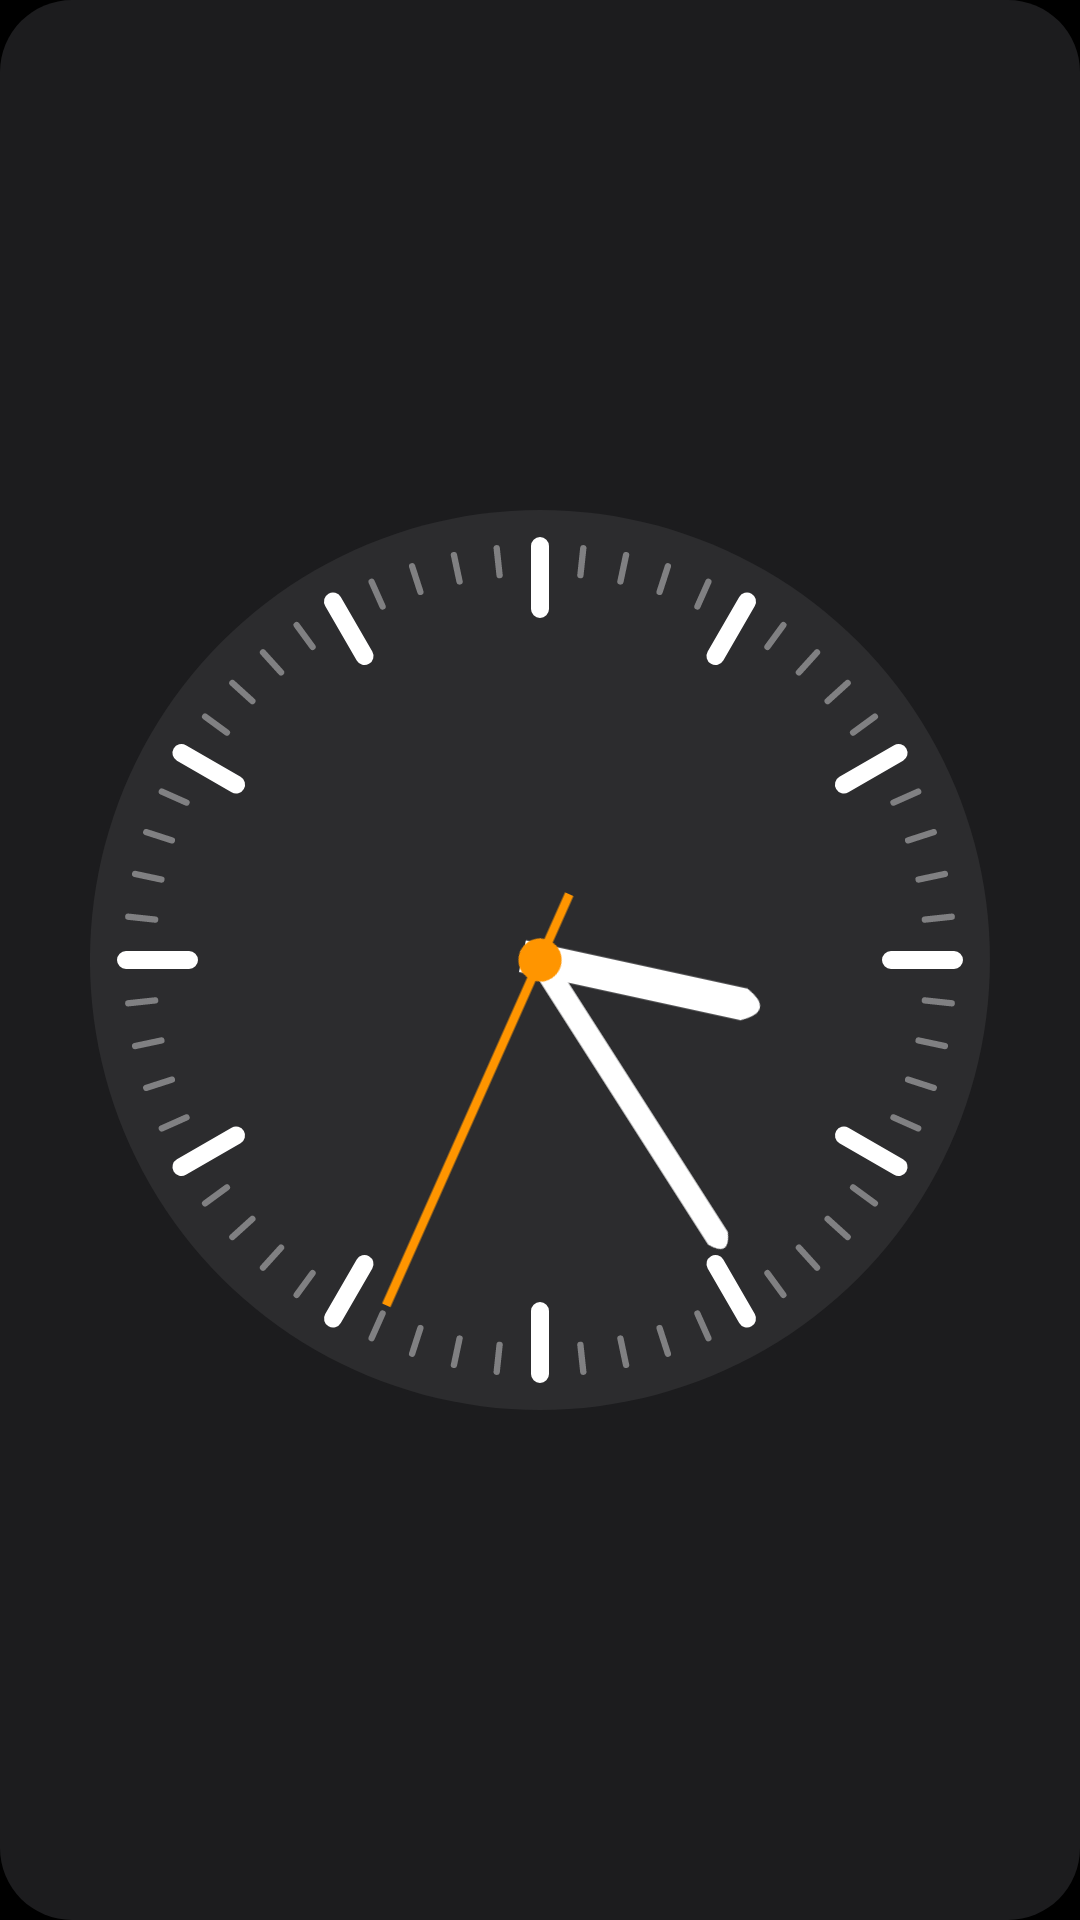

Reconstruct the res/layout file that produces this screen, plus the resources it refers to.
<!-- AndroidManifest.xml: application theme Theme.HaloWidgets -->
<!-- res/layout/w_analog.xml -->
<?xml version="1.0" encoding="utf-8"?>
<FrameLayout xmlns:android="http://schemas.android.com/apk/res/android"
    android:id="@+id/root" android:layout_width="match_parent" android:layout_height="match_parent"
    android:padding="12dp" android:background="@drawable/bg_dark">
    <AnalogClock android:id="@+id/analog" android:layout_width="match_parent" android:layout_height="match_parent"
        android:dial="@drawable/dial_dark" android:hand_hour="@drawable/hand_hour_dark" android:hand_minute="@drawable/hand_minute_dark"
        android:hand_second="@drawable/hand_second" />
</FrameLayout>
<!-- resources referenced by this layout -->
<resources>
  <!-- drawable bg_dark (drawable) -->
  <?xml version="1.0" encoding="utf-8"?>
  <shape xmlns:android="http://schemas.android.com/apk/res/android" android:shape="rectangle">
      <solid android:color="#FF1C1C1E" />
      <corners android:radius="24dp" />
  </shape>
  <!-- drawable dial_dark (drawable) -->
  <?xml version="1.0" encoding="utf-8"?>
  <vector xmlns:android="http://schemas.android.com/apk/res/android" android:width="300dp" android:height="300dp" android:viewportWidth="100" android:viewportHeight="100">
      <path android:fillColor="#FF2C2C2E" android:pathData="M50,0A50,50 0,1 1,49.99,0Z" />
      <path android:strokeColor="#66FFFFFF" android:strokeWidth="0.7" android:strokeLineCap="round" android:pathData="M54.81,4.25L54.49,7.24M59.56,5.01L58.94,7.94M64.21,6.25L63.29,9.10M68.71,7.98L67.49,10.72M77.04,12.79L75.27,15.21M80.78,15.82L78.77,18.04M84.18,19.22L81.96,21.23M87.21,22.96L84.79,24.73M92.02,31.29L89.28,32.51M93.75,35.79L90.90,36.71M94.99,40.44L92.06,41.06M95.75,45.19L92.76,45.51M95.75,54.81L92.76,54.49M94.99,59.56L92.06,58.94M93.75,64.21L90.90,63.29M92.02,68.71L89.28,67.49M87.21,77.04L84.79,75.27M84.18,80.78L81.96,78.77M80.78,84.18L78.77,81.96M77.04,87.21L75.27,84.79M68.71,92.02L67.49,89.28M64.21,93.75L63.29,90.90M59.56,94.99L58.94,92.06M54.81,95.75L54.49,92.76M45.19,95.75L45.51,92.76M40.44,94.99L41.06,92.06M35.79,93.75L36.71,90.90M31.29,92.02L32.51,89.28M22.96,87.21L24.73,84.79M19.22,84.18L21.23,81.96M15.82,80.78L18.04,78.77M12.79,77.04L15.21,75.27M7.98,68.71L10.72,67.49M6.25,64.21L9.10,63.29M5.01,59.56L7.94,58.94M4.25,54.81L7.24,54.49M4.25,45.19L7.24,45.51M5.01,40.44L7.94,41.06M6.25,35.79L9.10,36.71M7.98,31.29L10.72,32.51M12.79,22.96L15.21,24.73M15.82,19.22L18.04,21.23M19.22,15.82L21.23,18.04M22.96,12.79L24.73,15.21M31.29,7.98L32.51,10.72M35.79,6.25L36.71,9.10M40.44,5.01L41.06,7.94M45.19,4.25L45.51,7.24" />
      <path android:strokeColor="#FFFFFFFF" android:strokeWidth="2" android:strokeLineCap="round" android:pathData="M50.00,4.00L50.00,11.00M73.00,10.16L69.50,16.23M89.84,27.00L83.77,30.50M96.00,50.00L89.00,50.00M89.84,73.00L83.77,69.50M73.00,89.84L69.50,83.77M50.00,96.00L50.00,89.00M27.00,89.84L30.50,83.77M10.16,73.00L16.23,69.50M4.00,50.00L11.00,50.00M10.16,27.00L16.23,30.50M27.00,10.16L30.50,16.23" />
  </vector>
  <!-- drawable hand_hour_dark (drawable) -->
  <?xml version="1.0" encoding="utf-8"?>
  <vector xmlns:android="http://schemas.android.com/apk/res/android" android:width="300dp" android:height="300dp" android:viewportWidth="100" android:viewportHeight="100">
      <path android:fillColor="#FFFFFFFF" android:pathData="M48.2,52 L48.2,26.8 Q50,23.2 51.8,26.8 L51.8,52 Z" />
  </vector>
  <!-- drawable hand_minute_dark (drawable) -->
  <?xml version="1.0" encoding="utf-8"?>
  <vector xmlns:android="http://schemas.android.com/apk/res/android" android:width="300dp" android:height="300dp" android:viewportWidth="100" android:viewportHeight="100">
      <path android:fillColor="#FFFFFFFF" android:pathData="M48.7,52 L48.7,13.3 Q50,10.7 51.3,13.3 L51.3,52 Z" />
  </vector>
  <!-- drawable hand_second (drawable) -->
  <?xml version="1.0" encoding="utf-8"?>
  <vector xmlns:android="http://schemas.android.com/apk/res/android" android:width="300dp" android:height="300dp" android:viewportWidth="100" android:viewportHeight="100">
      <path android:fillColor="#FFFF9500" android:pathData="M49.5,58 L49.5,8 L50.5,8 L50.5,58 Z" />
      <path android:fillColor="#FFFF9500" android:pathData="M50,47.6A2.4,2.4 0,1 1,49.99,47.6Z" />
  </vector>
  <style name="Theme.HaloWidgets" parent="android:Theme.Material.NoActionBar">
          <item name="android:windowBackground">@android:color/black</item>
          <item name="android:statusBarColor">@android:color/transparent</item>
          <item name="android:navigationBarColor">@android:color/transparent</item>
      </style>
</resources>
